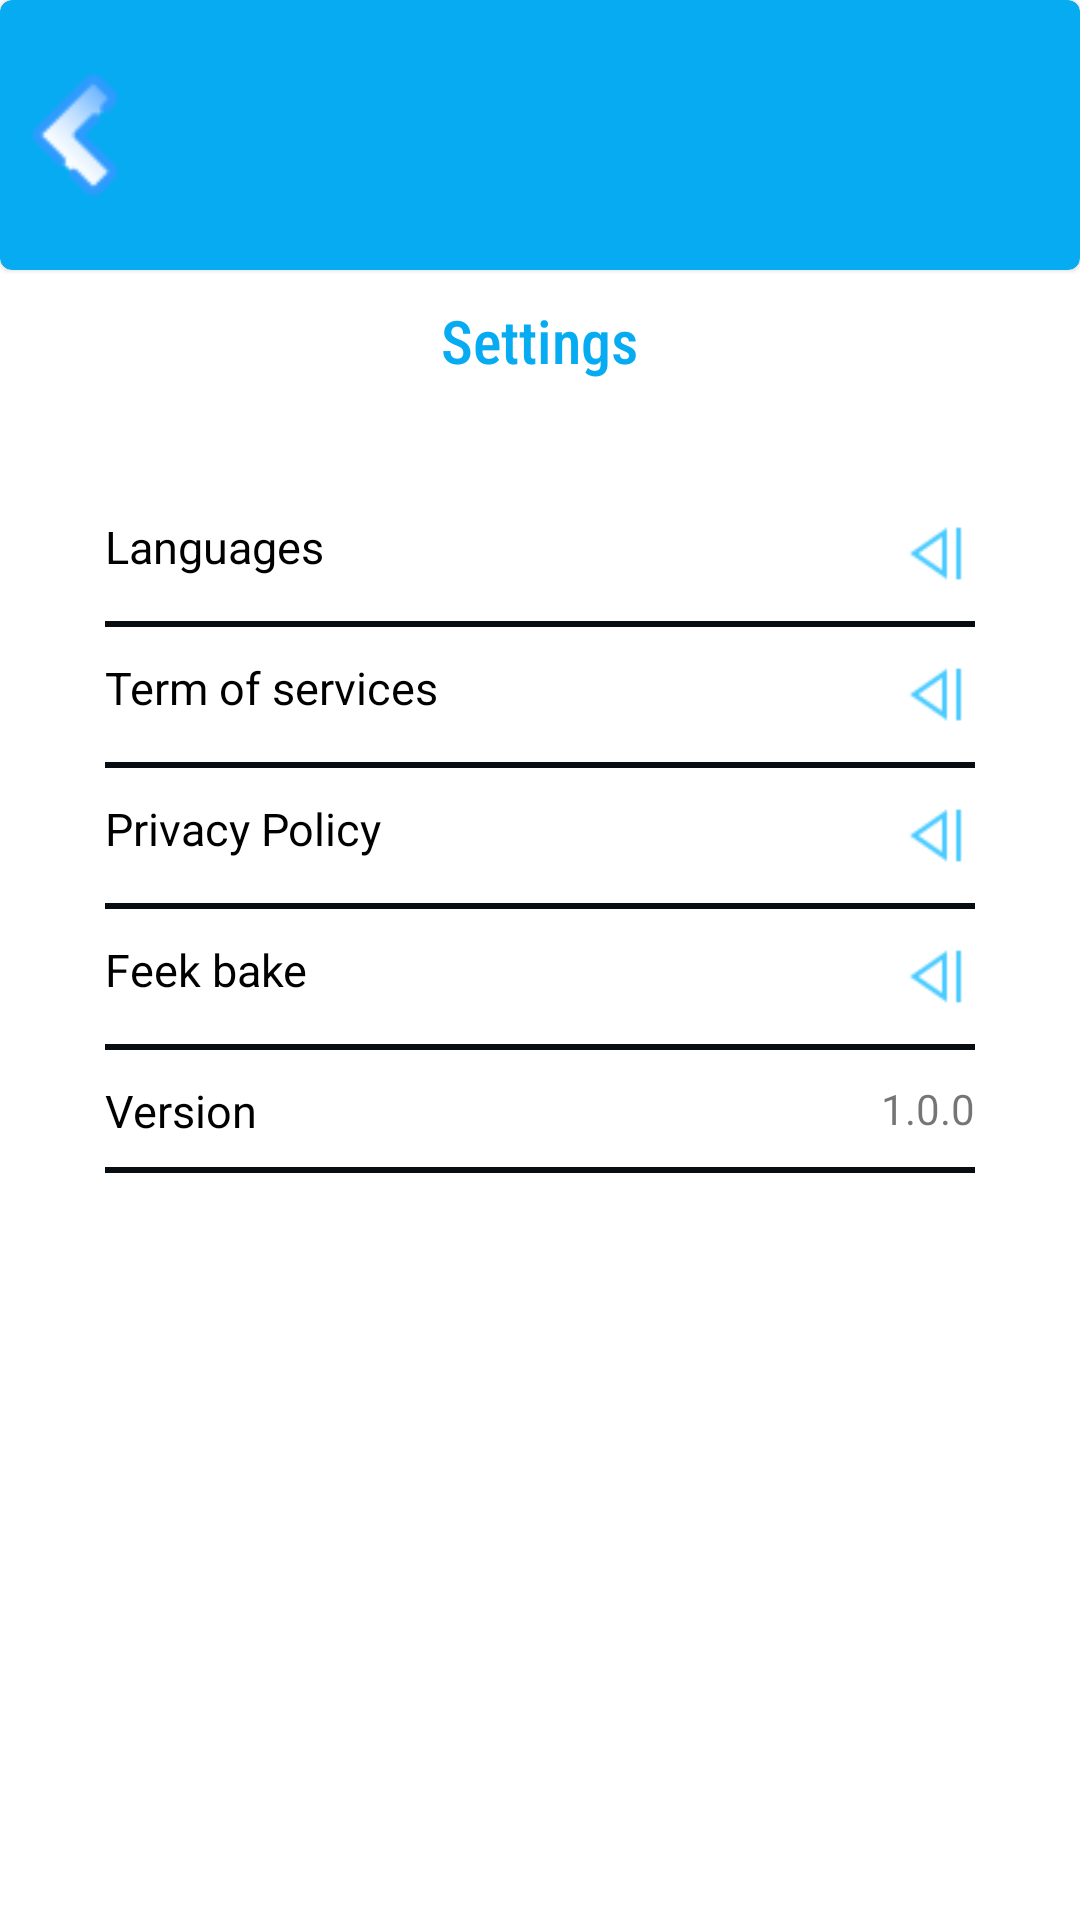

Write the Android layout XML for this screen, with the resource values it uses.
<!-- AndroidManifest.xml: application theme Theme.OhMyVpn -->
<!-- res/layout/activity_setting.xml -->
<?xml version="1.0" encoding="utf-8"?>
<LinearLayout xmlns:android="http://schemas.android.com/apk/res/android"
    xmlns:app="http://schemas.android.com/apk/res-auto"
    xmlns:tools="http://schemas.android.com/tools"
    android:id="@+id/main"
    android:layout_width="match_parent"
    android:layout_height="match_parent"
    android:orientation="vertical"
    tools:context=".Setting_Activity">

    <com.google.android.material.card.MaterialCardView
        android:id="@+id/cardView"
        android:layout_width="match_parent"
        android:layout_height="90dp"
        app:cardBackgroundColor="@color/light_Blue"
        style="@style/customCardViewStyle">

        <androidx.constraintlayout.widget.ConstraintLayout
            android:layout_width="match_parent"
            android:layout_height="match_parent">

            <View
                android:id="@+id/backIcon"
                android:layout_width="50dp"
                android:layout_height="50dp"
                android:background="@drawable/back"
                app:layout_constraintTop_toTopOf="parent"
                app:layout_constraintBottom_toBottomOf="parent"
                app:layout_constraintStart_toStartOf="parent"/>
            

        </androidx.constraintlayout.widget.ConstraintLayout>

    </com.google.android.material.card.MaterialCardView>

    <TextView
        android:layout_width="wrap_content"
        android:layout_height="wrap_content"
        android:text="Settings"
        android:textColor="@color/light_Blue"
        android:textSize="20sp"
        android:fontFamily="sans-serif-condensed-medium"
        android:layout_margin="10dp"
        android:layout_gravity="center_horizontal" />

    <ScrollView
        android:layout_width="match_parent"
        android:layout_height="0dp"
        android:layout_weight="1">

        <LinearLayout
            android:layout_width="match_parent"
            android:layout_height="wrap_content"
            android:layout_margin="15dp"
            android:orientation="vertical"
            android:padding="20dp">

            
            <RelativeLayout
                android:layout_width="match_parent"
                android:layout_height="wrap_content">

                
                <TextView
                    android:layout_width="wrap_content"
                    android:layout_height="wrap_content"
                    android:text="Languages"
                    android:textSize="15sp"
                    android:textColor="@color/black"
                    android:layout_alignParentStart="true"
                    android:layout_alignParentTop="true"/>

                
                <View
                    android:layout_width="match_parent"
                    android:layout_height="2dp"
                    android:background="#080D12"
                    android:layout_marginTop="10dp"
                    android:layout_below="@id/languagesTextView1"/>

                
                <View
                    android:id="@+id/languagesTextView1"
                    android:layout_width="25dp"
                    android:layout_height="25dp"
                    android:background="@drawable/backbot"
                    android:layout_alignParentEnd="true"/>

            </RelativeLayout>

            
            <RelativeLayout
                android:layout_width="match_parent"
                android:layout_height="wrap_content"
                android:layout_marginTop="10dp">

                
                <TextView
                    android:layout_width="wrap_content"
                    android:layout_height="wrap_content"
                    android:text="Term of services"
                    android:textSize="15sp"
                    android:textColor="@color/black"
                    android:layout_alignParentStart="true"
                    android:layout_alignParentTop="true"/>

                
                <View
                    android:layout_width="match_parent"
                    android:layout_height="2dp"
                    android:background="#080D12"
                    android:layout_marginTop="10dp"
                    android:layout_below="@id/TermOfServices"/>

                
                <View
                    android:id="@+id/TermOfServices"
                    android:layout_width="25dp"
                    android:layout_height="25dp"
                    android:background="@drawable/backbot"
                    android:layout_alignParentEnd="true"/>

            </RelativeLayout>

            
            <RelativeLayout
                android:layout_width="match_parent"
                android:layout_height="wrap_content"
                android:layout_marginTop="10dp">

                
                <TextView
                    android:layout_width="wrap_content"
                    android:layout_height="wrap_content"
                    android:text="Privacy Policy"
                    android:textSize="15sp"
                    android:textColor="@color/black"
                    android:layout_alignParentStart="true"
                    android:layout_alignParentTop="true"/>

                
                <View
                    android:layout_width="match_parent"
                    android:layout_height="2dp"
                    android:background="#080D12"
                    android:layout_marginTop="10dp"
                    android:layout_below="@id/PrivacyPolicy"/>

                
                <View
                    android:id="@+id/PrivacyPolicy"
                    android:layout_width="25dp"
                    android:layout_height="25dp"
                    android:background="@drawable/backbot"
                    android:layout_alignParentEnd="true"/>

            </RelativeLayout>

            
            <RelativeLayout
                android:layout_width="match_parent"
                android:layout_height="wrap_content"
                android:layout_marginTop="10dp">

                
                <TextView
                    android:layout_width="wrap_content"
                    android:layout_height="wrap_content"
                    android:text="Feek bake"
                    android:textSize="15sp"
                    android:textColor="@color/black"
                    android:layout_alignParentStart="true"
                    android:layout_alignParentTop="true"/>

                
                <View
                    android:layout_width="match_parent"
                    android:layout_height="2dp"
                    android:background="#080D12"
                    android:layout_marginTop="10dp"
                    android:layout_below="@id/feedbake"/>

                
                <View
                    android:id="@+id/feedbake"
                    android:layout_width="25dp"
                    android:layout_height="25dp"
                    android:background="@drawable/backbot"
                    android:layout_alignParentEnd="true"/>

            </RelativeLayout>

            
            <RelativeLayout
                android:layout_width="match_parent"
                android:layout_height="wrap_content"
                android:layout_marginTop="10dp">

                
                <TextView
                    android:layout_width="wrap_content"
                    android:layout_height="wrap_content"
                    android:text="Version"
                    android:textSize="15sp"
                    android:textColor="@color/black"
                    android:layout_alignParentStart="true"
                    android:layout_alignParentTop="true"/>

                
                <View
                    android:layout_width="match_parent"
                    android:layout_height="2dp"
                    android:background="#080D12"
                    android:layout_marginTop="10dp"
                    android:layout_below="@id/Version"/>

                
                <TextView
                    android:text="1.0.0"
                    android:id="@+id/Version"
                    android:layout_width="wrap_content"
                    android:layout_height="wrap_content"
                    android:layout_alignParentEnd="true"/>

            </RelativeLayout>

        </LinearLayout>
    </ScrollView>
</LinearLayout>
<!-- resources referenced by this layout -->
<resources>
  <color name="black">#FF000000</color>
  <color name="light_Blue">#07ABF2</color>
  <!-- drawable back: png bitmap (drawable, 901 bytes) -->
  <!-- drawable backbot: png bitmap (drawable, 410 bytes) -->
  <style name="Theme.OhMyVpn" parent="Base.Theme.OhMyVpn" />
  <style name="Base.Theme.OhMyVpn" parent="Theme.MaterialComponents.Light.NoActionBar">
          
          
      </style>
</resources>
